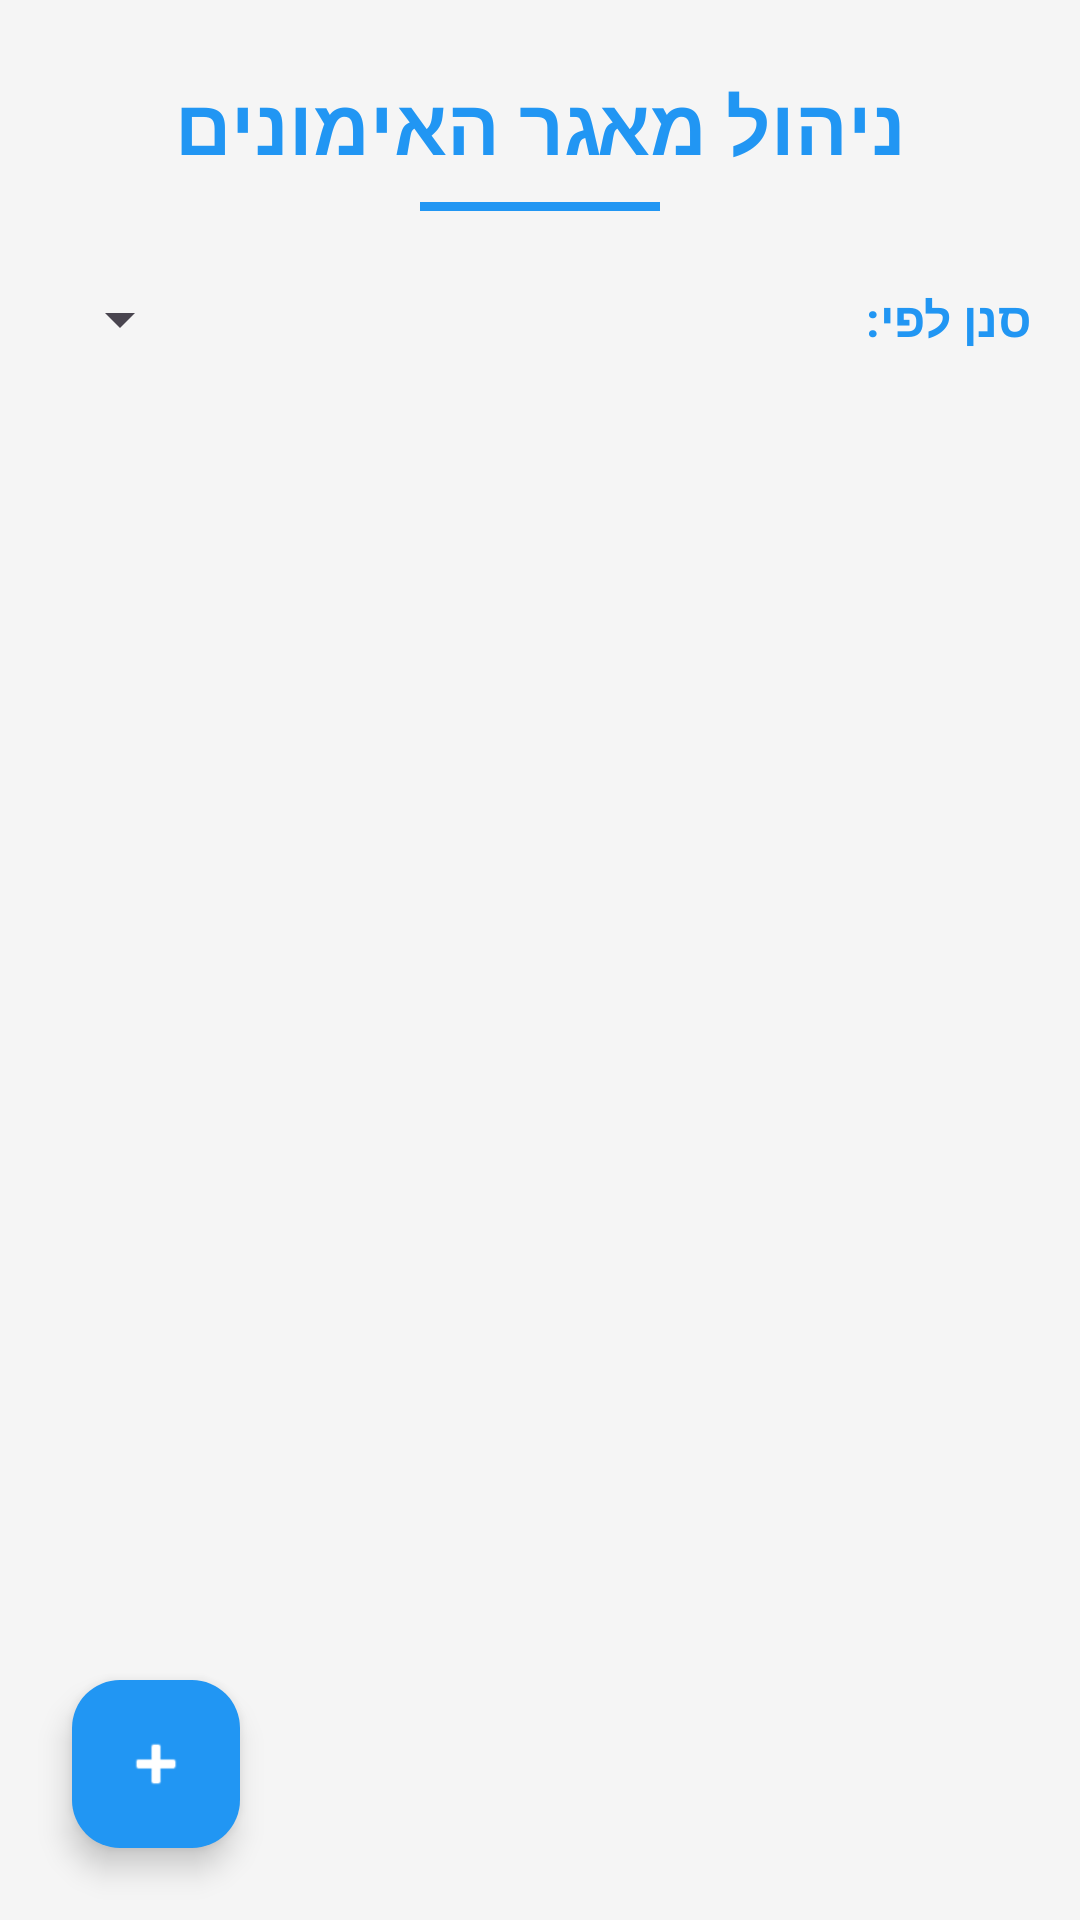

The Android layout XML behind this screen, and the referenced resources:
<!-- AndroidManifest.xml: application theme Theme.FitCoach -->
<!-- res/layout/activity_admin_workout_management.xml -->
<?xml version="1.0" encoding="utf-8"?>
<RelativeLayout xmlns:android="http://schemas.android.com/apk/res/android"
    xmlns:app="http://schemas.android.com/apk/res-auto"
    xmlns:tools="http://schemas.android.com/tools"
    android:id="@+id/main"
    android:layout_width="match_parent"
    android:layout_height="match_parent"
    android:background="#F5F5F5"
    android:layoutDirection="rtl"
    tools:context=".screens.AdminWorkoutManagementActivity">

    <LinearLayout
        android:id="@+id/header_layout"
        android:layout_width="match_parent"
        android:layout_height="wrap_content"
        android:gravity="center"
        android:orientation="vertical"
        android:padding="24dp">

        <TextView
            android:layout_width="wrap_content"
            android:layout_height="wrap_content"
            android:text="@string/manage_workouts_pool"
            android:textColor="@color/fit_primary"
            android:textSize="26sp"
            android:textStyle="bold" />

        <View
            android:layout_width="80dp"
            android:layout_height="3dp"
            android:layout_marginTop="8dp"
            android:background="@color/fit_primary" />
    </LinearLayout>

    <LinearLayout
        android:id="@+id/filter_layout"
        android:layout_width="match_parent"
        android:layout_height="wrap_content"
        android:layout_below="@id/header_layout"
        android:layout_marginBottom="16dp"
        android:gravity="center_vertical"
        android:orientation="horizontal"
        android:paddingStart="16dp"
        android:paddingEnd="16dp">

        <TextView
            android:layout_width="wrap_content"
            android:layout_height="wrap_content"
            android:text="@string/filter_by"
            android:textColor="@color/fit_primary"
            android:textSize="16sp"
            android:textStyle="bold" />

        <Spinner
            android:id="@+id/spinner_filter"
            android:layout_width="0dp"
            android:layout_height="wrap_content"
            android:layout_marginStart="8dp"
            android:layout_weight="1" />

    </LinearLayout>


    <androidx.recyclerview.widget.RecyclerView
        android:id="@+id/rv_workouts"
        android:layout_width="match_parent"
        android:layout_height="match_parent"
        android:layout_below="@id/filter_layout"
        android:padding="8dp"
        app:layoutManager="androidx.recyclerview.widget.LinearLayoutManager"
        tools:listitem="@layout/item_workout" />

    <com.google.android.material.floatingactionbutton.FloatingActionButton
        android:id="@+id/fab_add_workout"
        android:layout_width="wrap_content"
        android:layout_height="wrap_content"
        android:layout_alignParentEnd="true"
        android:layout_alignParentBottom="true"
        android:layout_margin="24dp"
        android:contentDescription="@null"
        android:src="@android:drawable/ic_input_add"
        app:backgroundTint="@color/fit_primary"
        app:tint="@android:color/white" />

</RelativeLayout>
<!-- res/layout/item_workout.xml (included above) -->
<?xml version="1.0" encoding="utf-8"?>
<androidx.cardview.widget.CardView xmlns:android="http://schemas.android.com/apk/res/android"
    xmlns:app="http://schemas.android.com/apk/res-auto"
    android:layout_width="match_parent"
    android:layout_height="wrap_content"
    android:layout_marginHorizontal="12dp"
    android:layout_marginVertical="8dp"
    app:cardCornerRadius="16dp"
    app:cardElevation="8dp">

    <LinearLayout
        android:layout_width="match_parent"
        android:layout_height="wrap_content"
        android:orientation="vertical">

        <TextView
            android:id="@+id/workout_name"
            android:layout_width="match_parent"
            android:layout_height="wrap_content"
            android:background="@color/fit_primary"
            android:padding="16dp"
            android:textColor="@android:color/white"
            android:textSize="22sp"
            android:textStyle="bold" />

        <RelativeLayout
            android:layout_width="match_parent"
            android:layout_height="wrap_content"
            android:padding="16dp">

            <LinearLayout
                android:id="@+id/ll_workout_actions"
                android:layout_width="wrap_content"
                android:layout_height="wrap_content"
                android:layout_alignParentEnd="true"
                android:orientation="horizontal">

                <ImageView
                    android:id="@+id/btn_edit_workout"
                    android:layout_width="48dp"
                    android:layout_height="48dp"
                    android:background="?attr/selectableItemBackgroundBorderless"
                    android:clickable="true"
                    android:contentDescription="@string/edit_workout"
                    android:focusable="true"
                    android:padding="10dp"
                    android:src="@drawable/ic_edit"
                    app:tint="@color/fit_primary" />

                <ImageView
                    android:id="@+id/btn_delete_workout"
                    android:layout_width="48dp"
                    android:layout_height="48dp"
                    android:layout_marginStart="12dp"
                    android:background="?attr/selectableItemBackgroundBorderless"
                    android:clickable="true"
                    android:contentDescription="@string/delete_workout"
                    android:focusable="true"
                    android:padding="10dp"
                    android:src="@drawable/ic_delete"
                    app:tint="@color/fit_primary" />

            </LinearLayout>

            <TextView
                android:id="@+id/workout_category"
                android:layout_width="0dp"
                android:layout_height="wrap_content"
                android:layout_alignParentStart="true"
                android:layout_centerVertical="true"
                android:layout_toStartOf="@id/ll_workout_actions"
                android:layout_marginEnd="8dp"
                android:textSize="18sp"
                android:textStyle="italic" />

        </RelativeLayout>
    </LinearLayout>
</androidx.cardview.widget.CardView>
<!-- resources referenced by this layout -->
<resources>
  <color name="fit_primary">#2196F3</color>
  <string name="delete_workout">Delete Workout</string>
  <string name="edit_workout">Edit Workout</string>
  <string name="filter_by">סנן לפי:</string>
  <string name="manage_workouts_pool">ניהול מאגר האימונים</string>
  <style name="Theme.FitCoach" parent="Base.Theme.FitCoach" />
  <style name="Base.Theme.FitCoach" parent="Theme.Material3.DayNight.NoActionBar">
          
          
      </style>
</resources>
